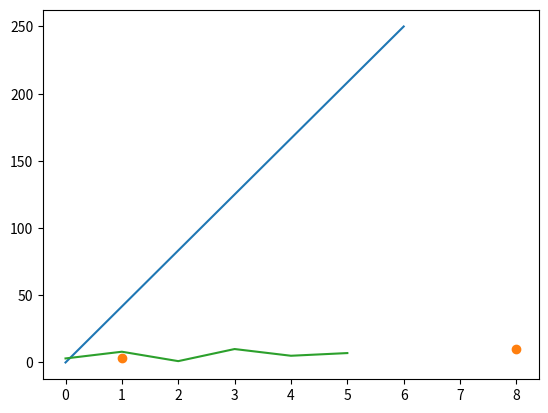

Python code for this plot:
import matplotlib
print(matplotlib.__version__)

import matplotlib.pyplot as plt
import numpy as np

xpoints = np.array([0, 6])
ypoints = np.array([0, 250])

plt.plot(xpoints, ypoints)
plt.show()


import matplotlib.pyplot as plt
import numpy as np

xpoints = np.array([1, 8])
ypoints = np.array([3, 10])

plt.plot(xpoints, ypoints, 'o')
plt.show()

import matplotlib.pyplot as plt
import numpy as np

ypoints = np.array([3, 8, 1, 10, 5, 7])

plt.plot(ypoints)
plt.show()